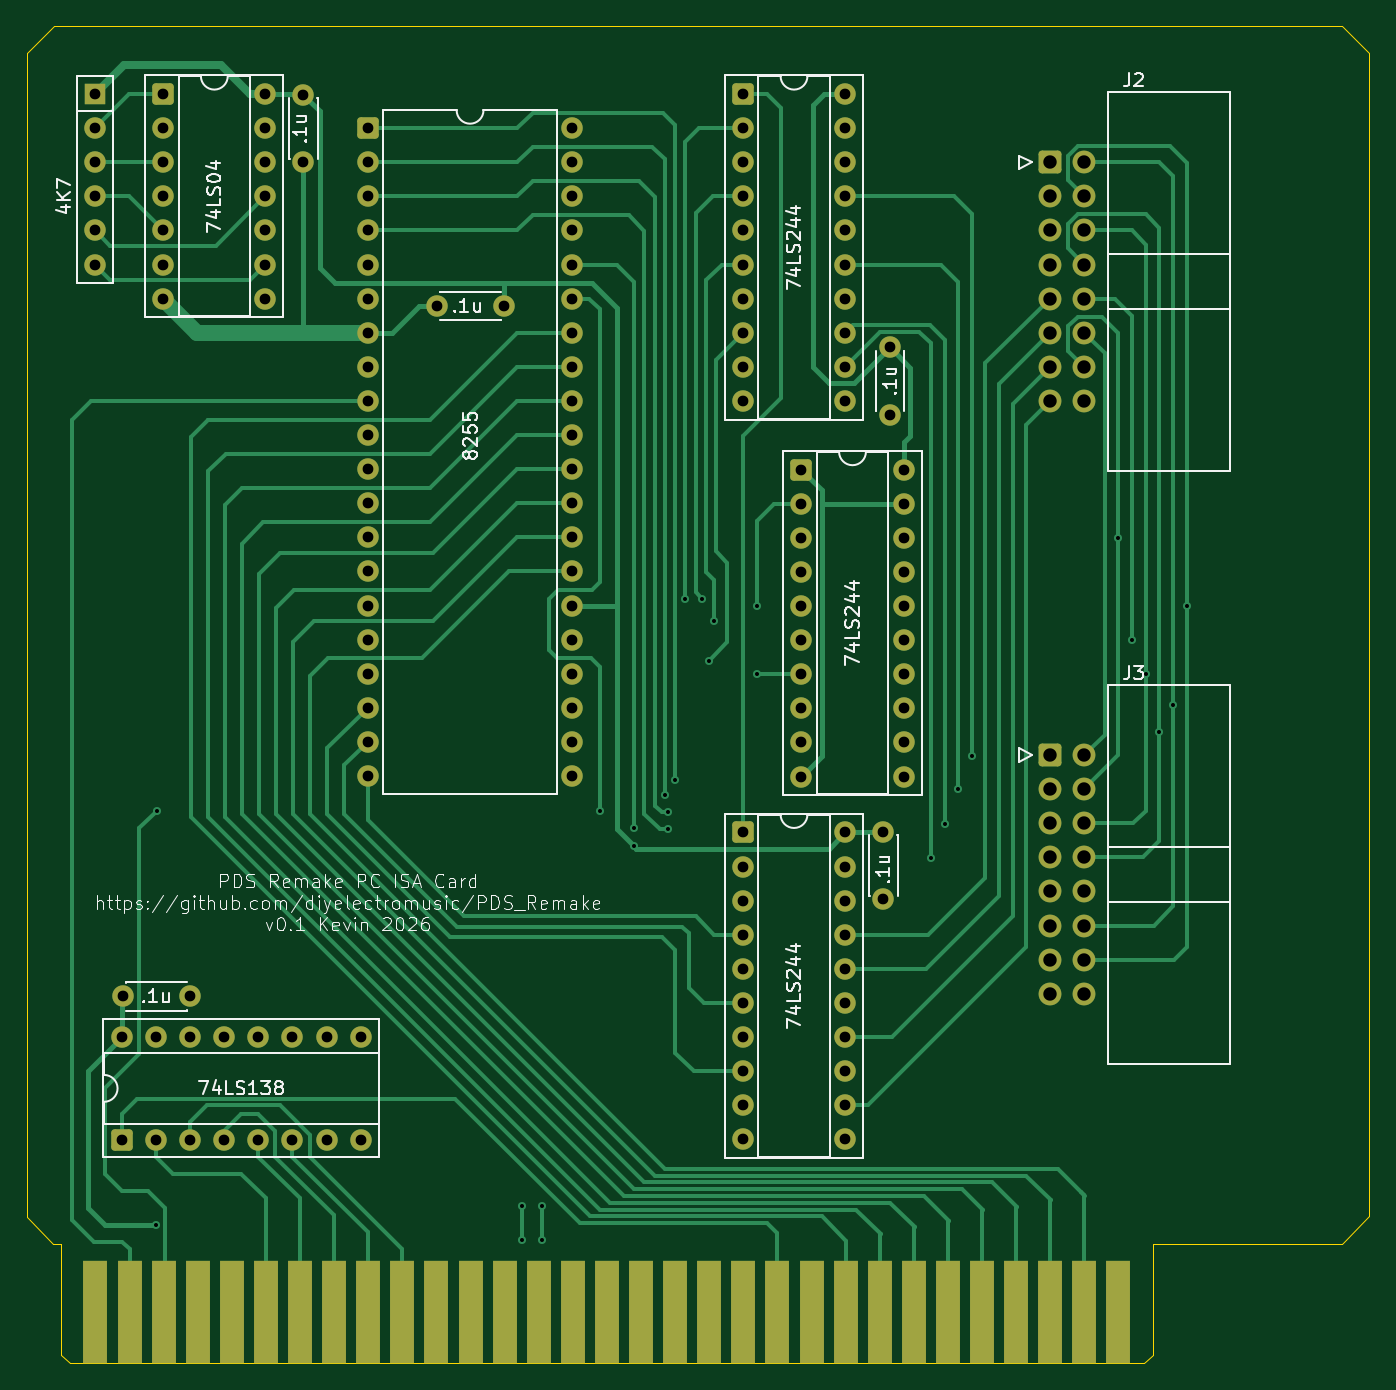
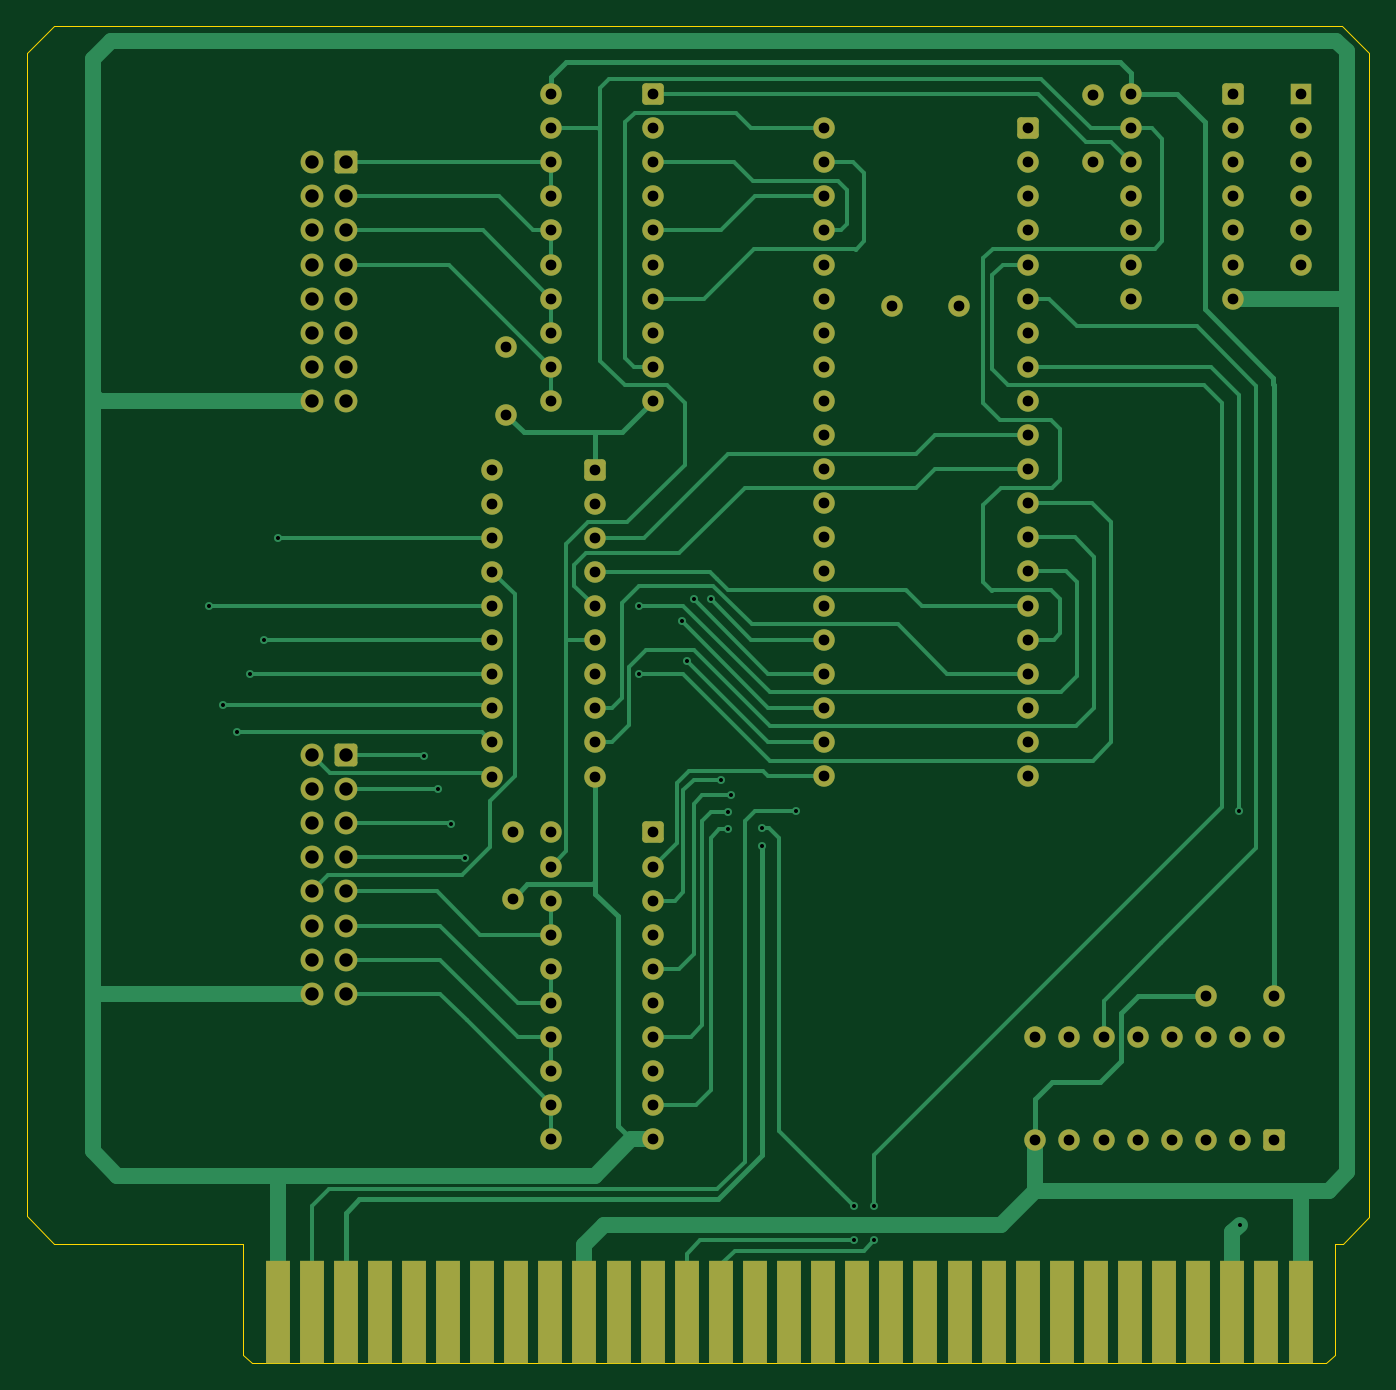
Circuit board: 8 layer files. Board 100.0 x 99.6 mm.
- bottom_copper: PDS_PCISA-B_Cu.gbr (34420 bytes)
- bottom_mask: PDS_PCISA-B_Mask.gbr (6991 bytes)
- bottom_silk: PDS_PCISA-B_Silkscreen.gbr (453 bytes)
- outline: PDS_PCISA-Edge_Cuts.gbr (1257 bytes)
- top_copper: PDS_PCISA-F_Cu.gbr (34662 bytes)
- top_mask: PDS_PCISA-F_Mask.gbr (6991 bytes)
- top_silk: PDS_PCISA-F_Silkscreen.gbr (63783 bytes)
- drill: PDS_PCISA.drl (3676 bytes)

=== bottom_copper: PDS_PCISA-B_Cu.gbr (34420 bytes, source omitted) ===
=== bottom_mask: PDS_PCISA-B_Mask.gbr (6991 bytes, source omitted) ===
=== bottom_silk: PDS_PCISA-B_Silkscreen.gbr ===
%TF.GenerationSoftware,KiCad,Pcbnew,9.0.7*%
%TF.CreationDate,2026-05-10T11:23:45+01:00*%
%TF.ProjectId,PDS_PCISA,5044535f-5043-4495-9341-2e6b69636164,rev?*%
%TF.SameCoordinates,Original*%
%TF.FileFunction,Legend,Bot*%
%TF.FilePolarity,Positive*%
%FSLAX46Y46*%
G04 Gerber Fmt 4.6, Leading zero omitted, Abs format (unit mm)*
G04 Created by KiCad (PCBNEW 9.0.7) date 2026-05-10 11:23:45*
%MOMM*%
%LPD*%
G01*
G04 APERTURE LIST*
G04 APERTURE END LIST*
M02*

=== outline: PDS_PCISA-Edge_Cuts.gbr ===
%TF.GenerationSoftware,KiCad,Pcbnew,9.0.7*%
%TF.CreationDate,2026-05-10T11:23:45+01:00*%
%TF.ProjectId,PDS_PCISA,5044535f-5043-4495-9341-2e6b69636164,rev?*%
%TF.SameCoordinates,Original*%
%TF.FileFunction,Profile,NP*%
%FSLAX46Y46*%
G04 Gerber Fmt 4.6, Leading zero omitted, Abs format (unit mm)*
G04 Created by KiCad (PCBNEW 9.0.7) date 2026-05-10 11:23:45*
%MOMM*%
%LPD*%
G01*
G04 APERTURE LIST*
%TA.AperFunction,Profile*%
%ADD10C,0.050000*%
%TD*%
G04 APERTURE END LIST*
D10*
X150000000Y-138659000D02*
X150000000Y-52000000D01*
X51943000Y-140716000D02*
X50000000Y-138716000D01*
X150000000Y-138659000D02*
X147943000Y-140716000D01*
X148000000Y-50000000D02*
X52000000Y-50000000D01*
X50000000Y-138716000D02*
X50000000Y-52000000D01*
X150000000Y-52000000D02*
X148000000Y-50000000D01*
X50000000Y-52000000D02*
X52000000Y-50000000D01*
X134493000Y-140716000D02*
X147943000Y-140716000D01*
%TO.C,J1*%
X51943000Y-140716000D02*
X52578000Y-140716000D01*
X52578000Y-140716000D02*
X52578000Y-148971000D01*
X52578000Y-148971000D02*
X53213000Y-149606000D01*
X53213000Y-149606000D02*
X133223000Y-149606000D01*
X133223000Y-149606000D02*
X133858000Y-148971000D01*
X133858000Y-140716000D02*
X134493000Y-140716000D01*
X133858000Y-148971000D02*
X133858000Y-140716000D01*
%TD*%
M02*

=== top_copper: PDS_PCISA-F_Cu.gbr (34662 bytes, source omitted) ===
=== top_mask: PDS_PCISA-F_Mask.gbr (6991 bytes, source omitted) ===
=== top_silk: PDS_PCISA-F_Silkscreen.gbr (63783 bytes, source omitted) ===
=== drill: PDS_PCISA.drl ===
M48
; DRILL file {KiCad 9.0.7} date 2026-05-10T11:23:46+0100
; FORMAT={-:-/ absolute / metric / decimal}
; #@! TF.CreationDate,2026-05-10T11:23:46+01:00
; #@! TF.GenerationSoftware,Kicad,Pcbnew,9.0.7
; #@! TF.FileFunction,MixedPlating,1,2
FMAT,2
METRIC
; #@! TA.AperFunction,Plated,PTH,ViaDrill
T1C0.300
; #@! TA.AperFunction,Plated,PTH,ComponentDrill
T2C0.800
; #@! TA.AperFunction,Plated,PTH,ComponentDrill
T3C1.000
%
G90
G05
T1
X59.633Y-139.306
X59.69Y-108.458
X86.868Y-137.922
X86.868Y-140.462
X88.392Y-137.922
X88.392Y-140.462
X92.71Y-108.458
X95.25Y-109.728
X95.25Y-111.125
X97.536Y-107.315
X97.79Y-108.585
X97.79Y-109.855
X98.298Y-106.172
X99.06Y-92.71
X100.33Y-92.71
X100.838Y-97.282
X101.219Y-94.361
X104.394Y-93.218
X104.394Y-98.298
X117.348Y-112.014
X118.364Y-109.474
X119.38Y-106.822
X120.396Y-104.394
X131.318Y-88.138
X132.334Y-95.758
X133.35Y-98.298
X134.366Y-102.616
X135.382Y-100.584
X136.398Y-93.218
T2
X55.08Y-55.08
X55.08Y-57.62
X55.08Y-60.16
X55.08Y-62.7
X55.08Y-65.24
X55.08Y-67.78
X57.093Y-125.336
X57.093Y-132.956
X57.133Y-122.288
X59.633Y-125.336
X59.633Y-132.956
X60.16Y-55.08
X60.16Y-57.62
X60.16Y-60.16
X60.16Y-62.7
X60.16Y-65.24
X60.16Y-67.78
X60.16Y-70.32
X62.133Y-122.288
X62.173Y-125.336
X62.173Y-132.956
X64.713Y-125.336
X64.713Y-132.956
X67.253Y-125.336
X67.253Y-132.956
X67.78Y-55.08
X67.78Y-57.62
X67.78Y-60.16
X67.78Y-62.7
X67.78Y-65.24
X67.78Y-67.78
X67.78Y-70.32
X69.793Y-125.336
X69.793Y-132.956
X70.612Y-55.158
X70.612Y-60.158
X72.333Y-125.336
X72.333Y-132.956
X74.873Y-125.336
X74.873Y-132.956
X75.4Y-57.62
X75.4Y-60.16
X75.4Y-62.7
X75.4Y-65.24
X75.4Y-67.78
X75.4Y-70.32
X75.4Y-72.86
X75.4Y-75.4
X75.4Y-77.94
X75.4Y-80.48
X75.4Y-83.02
X75.4Y-85.56
X75.4Y-88.1
X75.4Y-90.64
X75.4Y-93.18
X75.4Y-95.72
X75.4Y-98.26
X75.4Y-100.8
X75.4Y-103.34
X75.4Y-105.88
X80.558Y-70.866
X85.558Y-70.866
X90.64Y-57.62
X90.64Y-60.16
X90.64Y-62.7
X90.64Y-65.24
X90.64Y-67.78
X90.64Y-70.32
X90.64Y-72.86
X90.64Y-75.4
X90.64Y-77.94
X90.64Y-80.48
X90.64Y-83.02
X90.64Y-85.56
X90.64Y-88.1
X90.64Y-90.64
X90.64Y-93.18
X90.64Y-95.72
X90.64Y-98.26
X90.64Y-100.8
X90.64Y-103.34
X90.64Y-105.88
X103.34Y-55.08
X103.34Y-57.62
X103.34Y-60.16
X103.34Y-62.7
X103.34Y-65.24
X103.34Y-67.78
X103.34Y-70.32
X103.34Y-72.86
X103.34Y-75.4
X103.34Y-77.94
X103.34Y-110.08
X103.34Y-112.62
X103.34Y-115.16
X103.34Y-117.7
X103.34Y-120.24
X103.34Y-122.78
X103.34Y-125.32
X103.34Y-127.86
X103.34Y-130.4
X103.34Y-132.94
X107.696Y-83.058
X107.696Y-85.598
X107.696Y-88.138
X107.696Y-90.678
X107.696Y-93.218
X107.696Y-95.758
X107.696Y-98.298
X107.696Y-100.838
X107.696Y-103.378
X107.696Y-105.918
X110.96Y-55.08
X110.96Y-57.62
X110.96Y-60.16
X110.96Y-62.7
X110.96Y-65.24
X110.96Y-67.78
X110.96Y-70.32
X110.96Y-72.86
X110.96Y-75.4
X110.96Y-77.94
X110.96Y-110.08
X110.96Y-112.62
X110.96Y-115.16
X110.96Y-117.7
X110.96Y-120.24
X110.96Y-122.78
X110.96Y-125.32
X110.96Y-127.86
X110.96Y-130.4
X110.96Y-132.94
X113.792Y-110.022
X113.792Y-115.022
X114.3Y-73.954
X114.3Y-78.954
X115.316Y-83.058
X115.316Y-85.598
X115.316Y-88.138
X115.316Y-90.678
X115.316Y-93.218
X115.316Y-95.758
X115.316Y-98.298
X115.316Y-100.838
X115.316Y-103.378
X115.316Y-105.918
T3
X126.238Y-60.16
X126.238Y-62.7
X126.238Y-65.24
X126.238Y-67.78
X126.238Y-70.32
X126.238Y-72.86
X126.238Y-75.4
X126.238Y-77.94
X126.238Y-104.314
X126.238Y-106.854
X126.238Y-109.394
X126.238Y-111.934
X126.238Y-114.474
X126.238Y-117.014
X126.238Y-119.554
X126.238Y-122.094
X128.778Y-60.16
X128.778Y-62.7
X128.778Y-65.24
X128.778Y-67.78
X128.778Y-70.32
X128.778Y-72.86
X128.778Y-75.4
X128.778Y-77.94
X128.778Y-104.314
X128.778Y-106.854
X128.778Y-109.394
X128.778Y-111.934
X128.778Y-114.474
X128.778Y-117.014
X128.778Y-119.554
X128.778Y-122.094
M30
